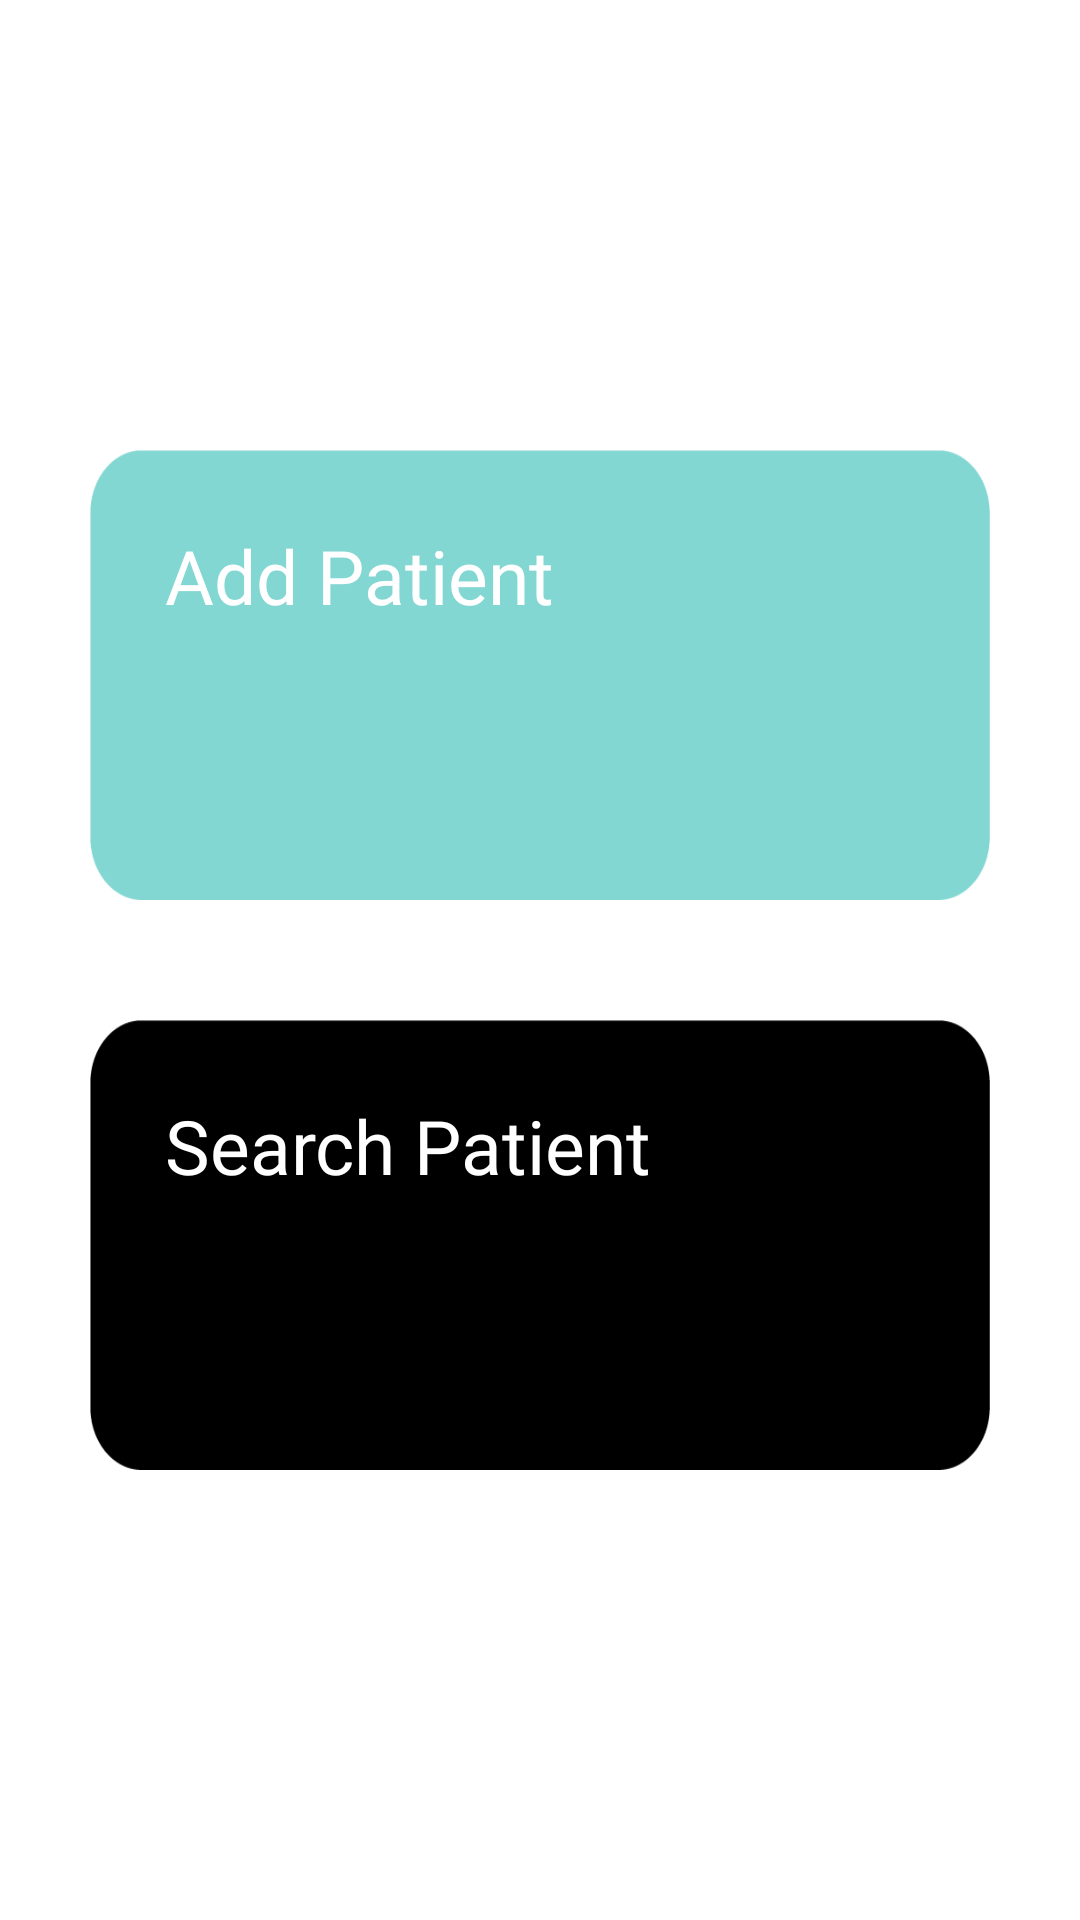

Reconstruct the res/layout file that produces this screen, plus the resources it refers to.
<!-- AndroidManifest.xml: application theme Theme.DoctorCare -->
<!-- res/layout/fragment_home.xml -->
<?xml version="1.0" encoding="utf-8"?>
<ScrollView xmlns:android="http://schemas.android.com/apk/res/android"
    xmlns:app="http://schemas.android.com/apk/res-auto"
    xmlns:tools="http://schemas.android.com/tools"
    android:layout_width="match_parent"
    android:layout_height="match_parent"
    tools:context=".ui.activity.MainActivity">

    <LinearLayout
        android:layout_width="match_parent"
        android:layout_height="wrap_content"
        android:layout_gravity="center"
        android:layout_margin="10dp"
        android:orientation="vertical">

        <RelativeLayout
            android:layout_width="match_parent"
            android:layout_height="190dp">

            <RelativeLayout
                android:id="@+id/addPatientBtn"
                android:layout_width="match_parent"
                android:layout_height="150dp"
                android:layout_marginStart="20dp"
                android:layout_marginTop="20dp"
                android:layout_marginEnd="20dp"
                android:layout_marginBottom="20dp"
                android:background="@drawable/bag1">

                <TextView
                    android:layout_width="wrap_content"
                    android:layout_height="wrap_content"
                    android:fontFamily="@font/baloo_da"
                    android:padding="25dp"
                    android:text="Add Patient"
                    android:textColor="#FFFFFF"
                    android:textSize="25sp" />


            </RelativeLayout>








        </RelativeLayout>
        <RelativeLayout
            android:layout_width="match_parent"
            android:layout_height="190dp">

            <RelativeLayout
                android:id="@+id/searchPatientBtn"
                android:layout_width="match_parent"
                android:layout_height="150dp"
                android:layout_marginStart="20dp"
                android:layout_marginTop="20dp"
                android:layout_marginEnd="20dp"
                android:layout_marginBottom="20dp"
                android:background="@drawable/bag2">

                <TextView
                    android:layout_width="wrap_content"
                    android:layout_height="wrap_content"
                    android:fontFamily="@font/baloo_da"
                    android:padding="25dp"
                    android:text="Search Patient"
                    android:textColor="#FFFFFF"
                    android:textSize="25sp" />


            </RelativeLayout>








        </RelativeLayout>

    </LinearLayout>

</ScrollView>
<!-- resources referenced by this layout -->
<resources>
  <!-- drawable bag1: png bitmap (drawable, 4098 bytes) -->
  <!-- drawable bag2: png bitmap (drawable, 4130 bytes) -->
  <style name="Theme.DoctorCare" parent="Theme.MaterialComponents.DayNight.DarkActionBar">
          
          <item name="colorPrimary">@color/purple_500</item>
          <item name="colorPrimaryVariant">@color/purple_700</item>
          <item name="colorOnPrimary">@color/white</item>
          
          <item name="colorSecondary">@color/teal_200</item>
          <item name="colorSecondaryVariant">@color/teal_700</item>
          <item name="colorOnSecondary">@color/black</item>
          
          <item name="android:statusBarColor" tools:targetApi="l">?attr/colorPrimaryVariant</item>
          
      </style>
  <color name="purple_500">#FF6200EE</color>
  <color name="purple_700">#FF3700B3</color>
  <color name="white">#FFFFFFFF</color>
  <color name="teal_200">#FF03DAC5</color>
  <color name="teal_700">#FF018786</color>
  <color name="black">#FF000000</color>
</resources>
